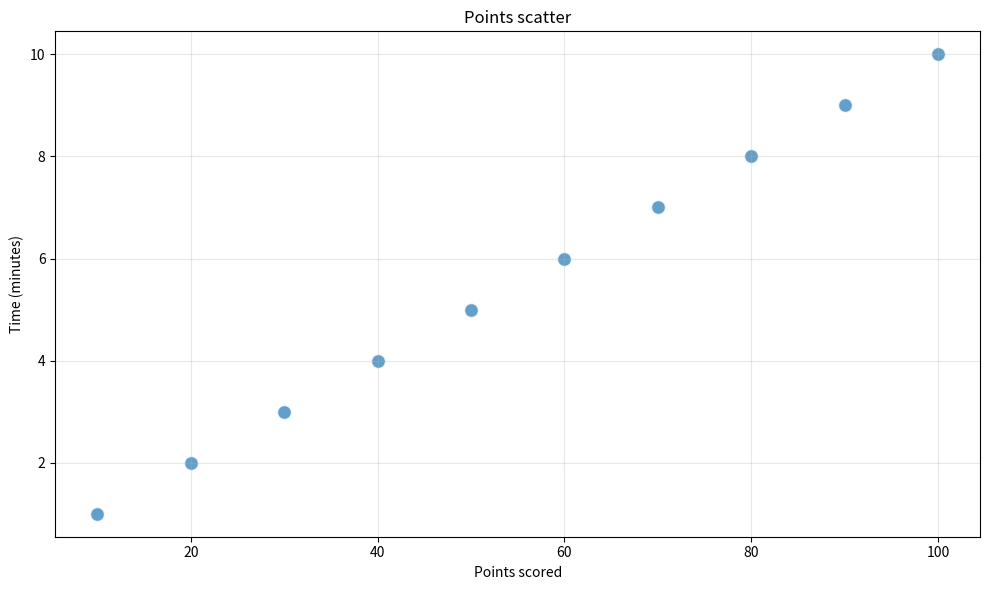

Write the Python code that produced this figure.
import matplotlib.pyplot as plt
import pandas
import numpy


def is_list_of_numbers(value):
    """
    Проверяет, является ли значение списком чисел.

    Args:
        value: Значение для проверки

    Returns:
        bool: True если значение является списком чисел, иначе False
    """
    if not isinstance(value, (list, pandas.core.series.Series, numpy.ndarray)):
        return False

    # Преобразуем в список для удобства проверки
    if hasattr(value, 'tolist'):
        value_list = value.tolist()
    else:
        value_list = list(value)

    return all(isinstance(item, (int, float, numpy.integer, numpy.floating))
               for item in value_list)


def create_scatter_plot(
        data: pandas.DataFrame,
        x_column: str,
        y_column: str,
        x_label: str = None,
        y_label: str = None,
        title: str = 'Scatter plot'
):
    """
    Создает точечный график (scatter plot) на основе данных DataFrame.

    Args:
        data (pandas.DataFrame): DataFrame с данными для построения графика
        x_column (str): Название колонки для оси X
        y_column (str): Название колонки для оси Y
        x_label (str, optional): Подпись для оси X. Если не указана, используется название колонки
        y_label (str, optional): Подпись для оси Y. Если не указана, используется название колонки
        title (str, optional): Заголовок графика. По умолчанию 'Scatter plot'

    Raises:
        TypeError: Если передан не DataFrame или колонки содержат нечисловые данные
        ValueError: Если указанные колонки отсутствуют в DataFrame
    """
    if not isinstance(data, pandas.DataFrame):
        raise TypeError('Параметр data должен быть pandas.DataFrame')

    # Проверка наличия колонок
    if x_column not in data.columns:
        raise ValueError(f'Колонка {x_column} отсутствует в данных')

    if y_column not in data.columns:
        raise ValueError(f'Колонка {y_column} отсутствует в данных')

    # Проверка типов данных в колонках
    if not is_list_of_numbers(data[x_column]):
        raise TypeError(f'Колонка {x_column} должна содержать числовые данные')

    if not is_list_of_numbers(data[y_column]):
        raise TypeError(f'Колонка {y_column} должна содержать числовые данные')

    # Настройка и отображение графика
    plt.figure(figsize=(10, 6))
    plt.title(title)
    plt.xlabel(x_label if x_label else x_column)
    plt.ylabel(y_label if y_label else y_column)

    plt.scatter(data[x_column], data[y_column], alpha=0.7, edgecolors='w', s=100)
    plt.grid(True, alpha=0.3)

    plt.tight_layout()
    plt.show()


if __name__ == '__main__':
    # Пример использования
    data = {'time': [1, 2, 3, 4, 5, 6, 7, 8, 9, 10],
            'points': [10, 20, 30, 40, 50, 60, 70, 80, 90, 100]}

    data_frame = pandas.DataFrame(data)

    create_scatter_plot(
        data_frame,
        'points',
        'time',
        title='Points scatter',
        x_label='Points scored',
        y_label='Time (minutes)'
    )